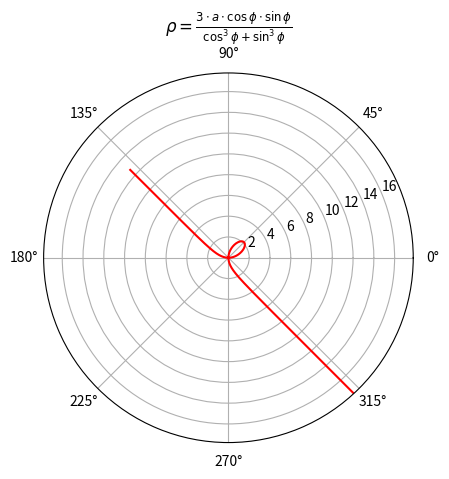

This chart was generated by the following Python code:
# 3. Побудувати графіки у полярних координатах
# декартів лист

# Plot graphs in polar coordinates using the Cartesian letter representation
# Latex formula:
# \rho = \frac{3 * a * \cos \phi \sin \phi}{\cos^3 \phi + \sin^3 \phi}

import numpy as np
import matplotlib.pyplot as plt

phi = np.linspace(0, 2*np.pi, 100)
a = 1

# по формулі вичисляємо значення ро
r = (3 * a * np.cos(phi) * np.sin(phi)) / (np.cos(phi)**3 + np.sin(phi)**3)

fig = plt.figure()
ax = fig.add_subplot(111, projection='polar')

ax.plot(phi, r, color='red')

ax.set_ylim(0, np.max(r))
ax.set_aspect('equal')
ax.set_title(r'$\rho = \frac{3 \cdot a \cdot \cos \phi \cdot \sin \phi}{\cos^3 \phi + \sin^3 \phi}$', fontsize=12)

plt.show()
